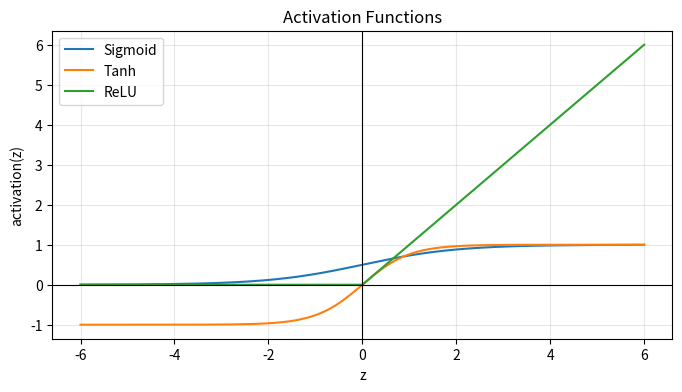

Source code (Python):
import numpy as np
import matplotlib.pyplot as plt

z = np.linspace(-6, 6, 400)
sigmoid = 1 / (1 + np.exp(-z))
tanh = np.tanh(z)
relu = np.maximum(0, z)

plt.figure(figsize=(8, 4))
plt.plot(z, sigmoid, label='Sigmoid')
plt.plot(z, tanh, label='Tanh')
plt.plot(z, relu, label='ReLU')
plt.axhline(0, color='black', linewidth=0.8)
plt.axvline(0, color='black', linewidth=0.8)
plt.title('Activation Functions')
plt.xlabel('z')
plt.ylabel('activation(z)')
plt.legend()
plt.grid(alpha=0.3)
plt.show()


x = np.array([0.8, 0.4])
w = np.array([0.5, -0.3])
b = 0.1

z = np.dot(w, x) + b
a = 1 / (1 + np.exp(-z))

print('z =', z)
print('a =', a)


X = np.array([
    [0, 0],
    [0, 1],
    [1, 0],
    [1, 1]
])

y = np.array([0, 1, 1, 0])

def step(v):
    return (v > 0).astype(int)

# 隐藏层第一个神经元学习 OR，第二个神经元学习 NAND。
W1 = np.array([
    [1, 1],
    [-1, -1]
])
b1 = np.array([-0.5, 1.5])

# 输出层学习 AND。
W2 = np.array([1, 1])
b2 = -1.5

H = step(X @ W1.T + b1)
y_hat = step(H @ W2 + b2)

print('输入 X:')
print(X)
print('\n隐藏层 H:')
print(H)
print('\n预测 y_hat:', y_hat)
print('真实 y:   ', y)
